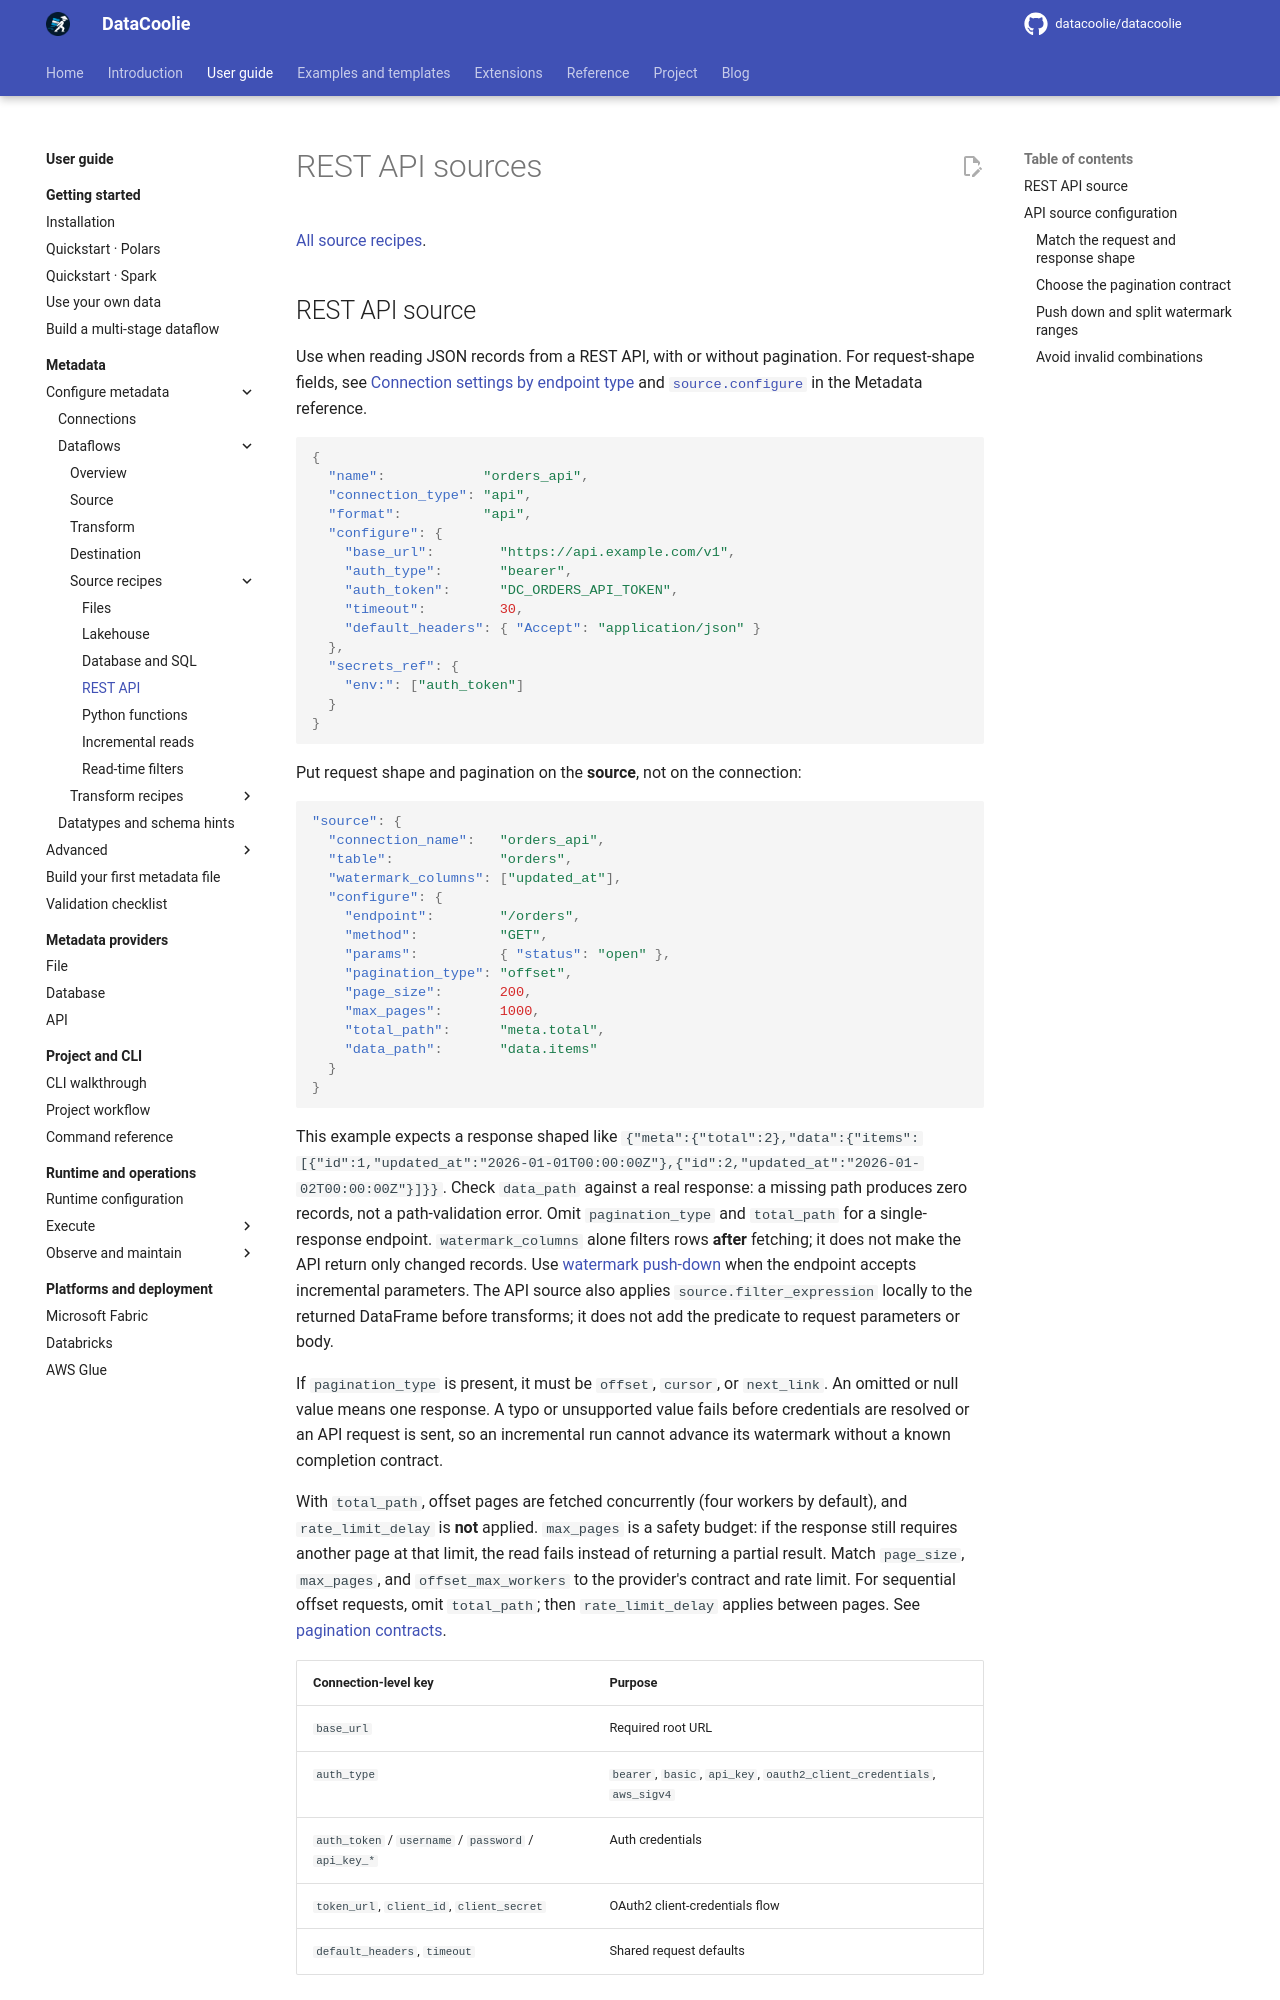

repository: datacoolie/datacoolie · page: guide/metadata/source-api/index.html · generator: mkdocs

---
title: REST API sources | DataCoolie
description: Configure rest api sources with metadata, examples and backend-specific guidance.
---

# REST API sources

[All source recipes](source-patterns.md).
